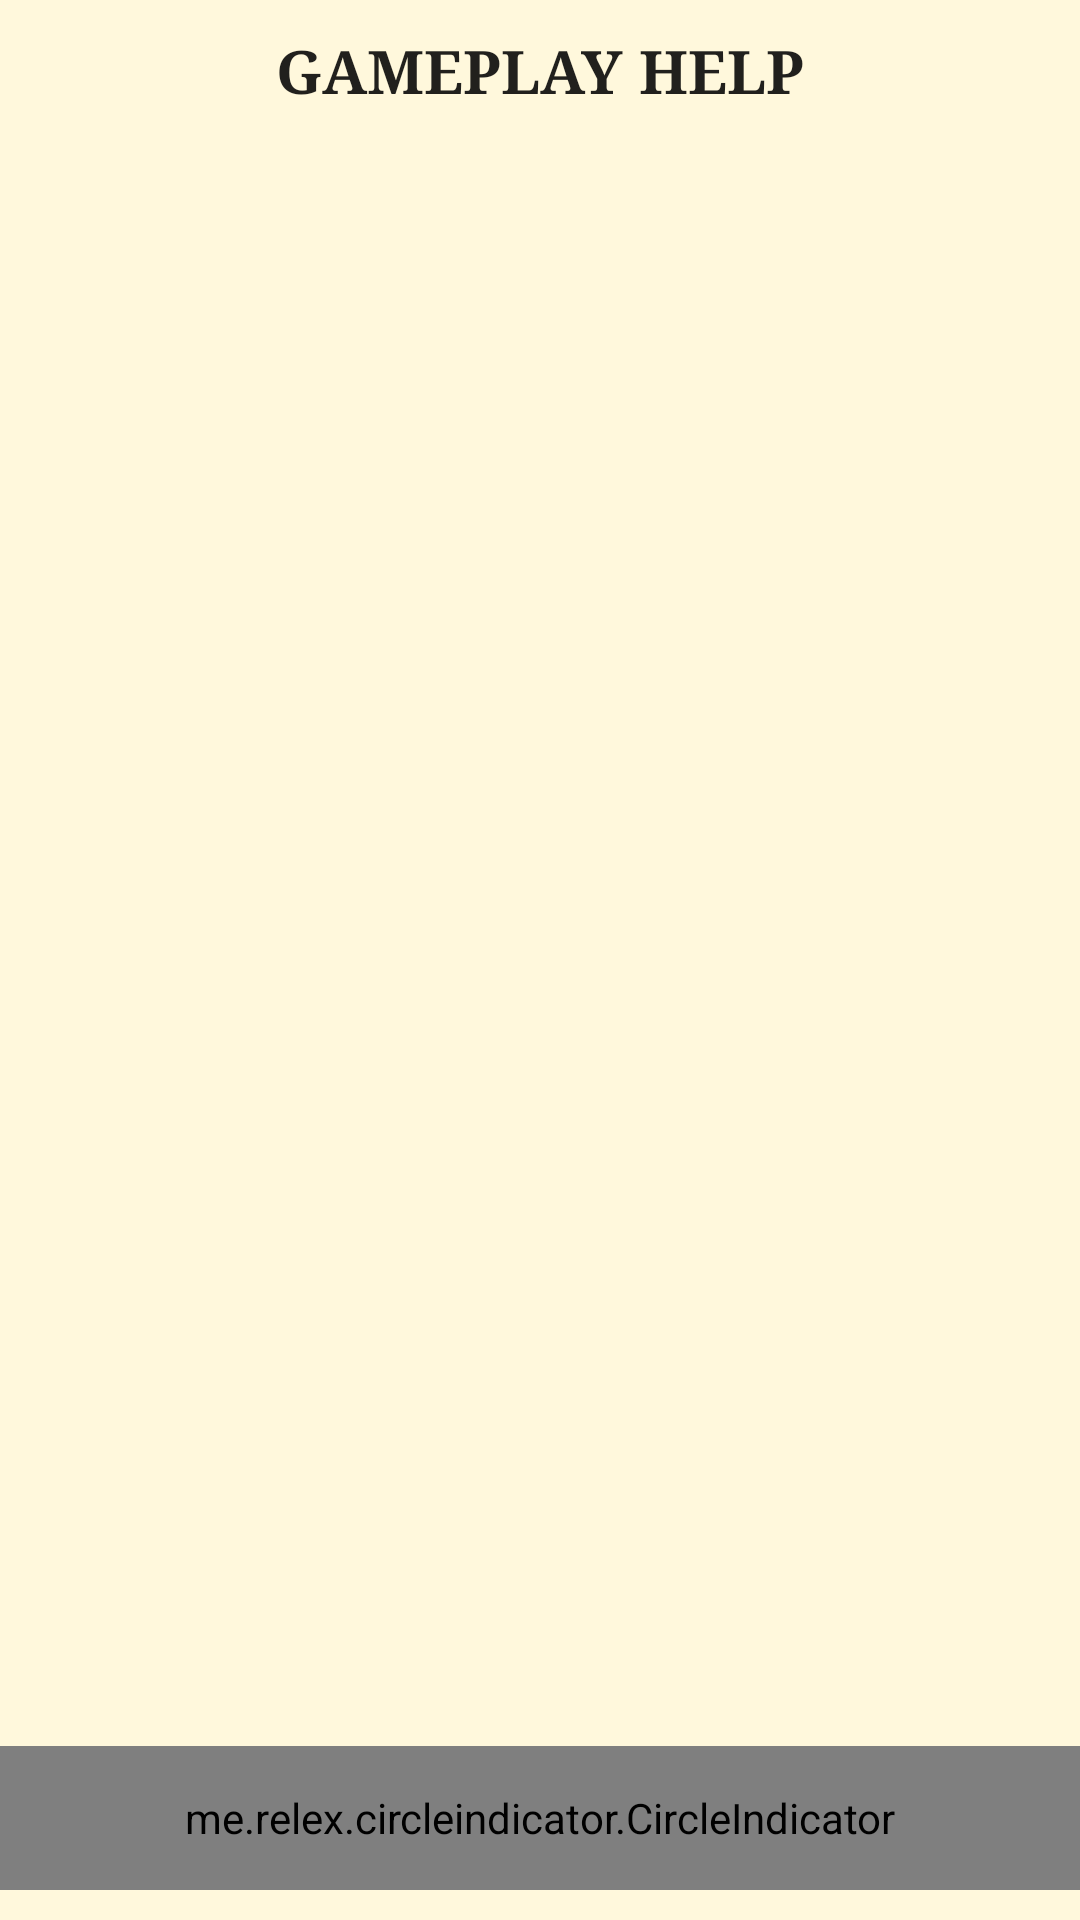

Here is an Android app screen rendered from its layout file. Give the layout XML and the strings, colors and styles it references.
<!-- AndroidManifest.xml: application theme AppTheme -->
<!-- res/layout/activity_help_pager.xml -->
<?xml version="1.0" encoding="utf-8"?>
<RelativeLayout xmlns:android="http://schemas.android.com/apk/res/android"
    xmlns:app="http://schemas.android.com/apk/res-auto"
    android:layout_width="match_parent"
    android:layout_height="match_parent"
    android:background="@color/help_background">

    <TextView
        android:id="@+id/help_title"
        style="@style/TextAppearance.AppCompat.Title"
        android:layout_width="wrap_content"
        android:layout_height="wrap_content"
        android:layout_alignParentTop="true"
        android:layout_centerHorizontal="true"
        android:layout_marginTop="10dp"
        android:fontFamily="serif"
        android:text="@string/help_title"
        android:textStyle="bold" />

    <android.support.v4.view.ViewPager
        android:id="@+id/help_pager"
        android:layout_width="match_parent"
        android:layout_height="match_parent" />

    <me.relex.circleindicator.CircleIndicator
        android:id="@+id/help_indicator"
        android:layout_width="match_parent"
        android:layout_height="48dp"
        android:layout_alignParentBottom="true"
        android:layout_marginBottom="10dp"
        app:ci_drawable="@drawable/help_indicator"/>

</RelativeLayout>
<!-- resources referenced by this layout -->
<resources>
  <color name="help_background">#fff8dc</color>
  <!-- drawable help_indicator (drawable) -->
  <?xml version="1.0" encoding="utf-8"?>
  <shape xmlns:android="http://schemas.android.com/apk/res/android"
      android:shape="oval">
      <solid android:color="@color/colorPrimary"/>
      <corners android:radius="7dp"/>
  </shape>
  <string name="help_title">GAMEPLAY HELP</string>
  <style name="AppTheme" parent="Theme.AppCompat.Light.DarkActionBar">
          
          <item name="colorPrimary">@color/colorPrimary</item>
          <item name="colorPrimaryDark">@color/colorPrimaryDark</item>
          <item name="colorAccent">@color/colorAccent</item>
      </style>
  <color name="colorPrimary">#3F51B5</color>
  <color name="colorPrimaryDark">#303F9F</color>
  <color name="colorAccent">#FF4081</color>
</resources>
